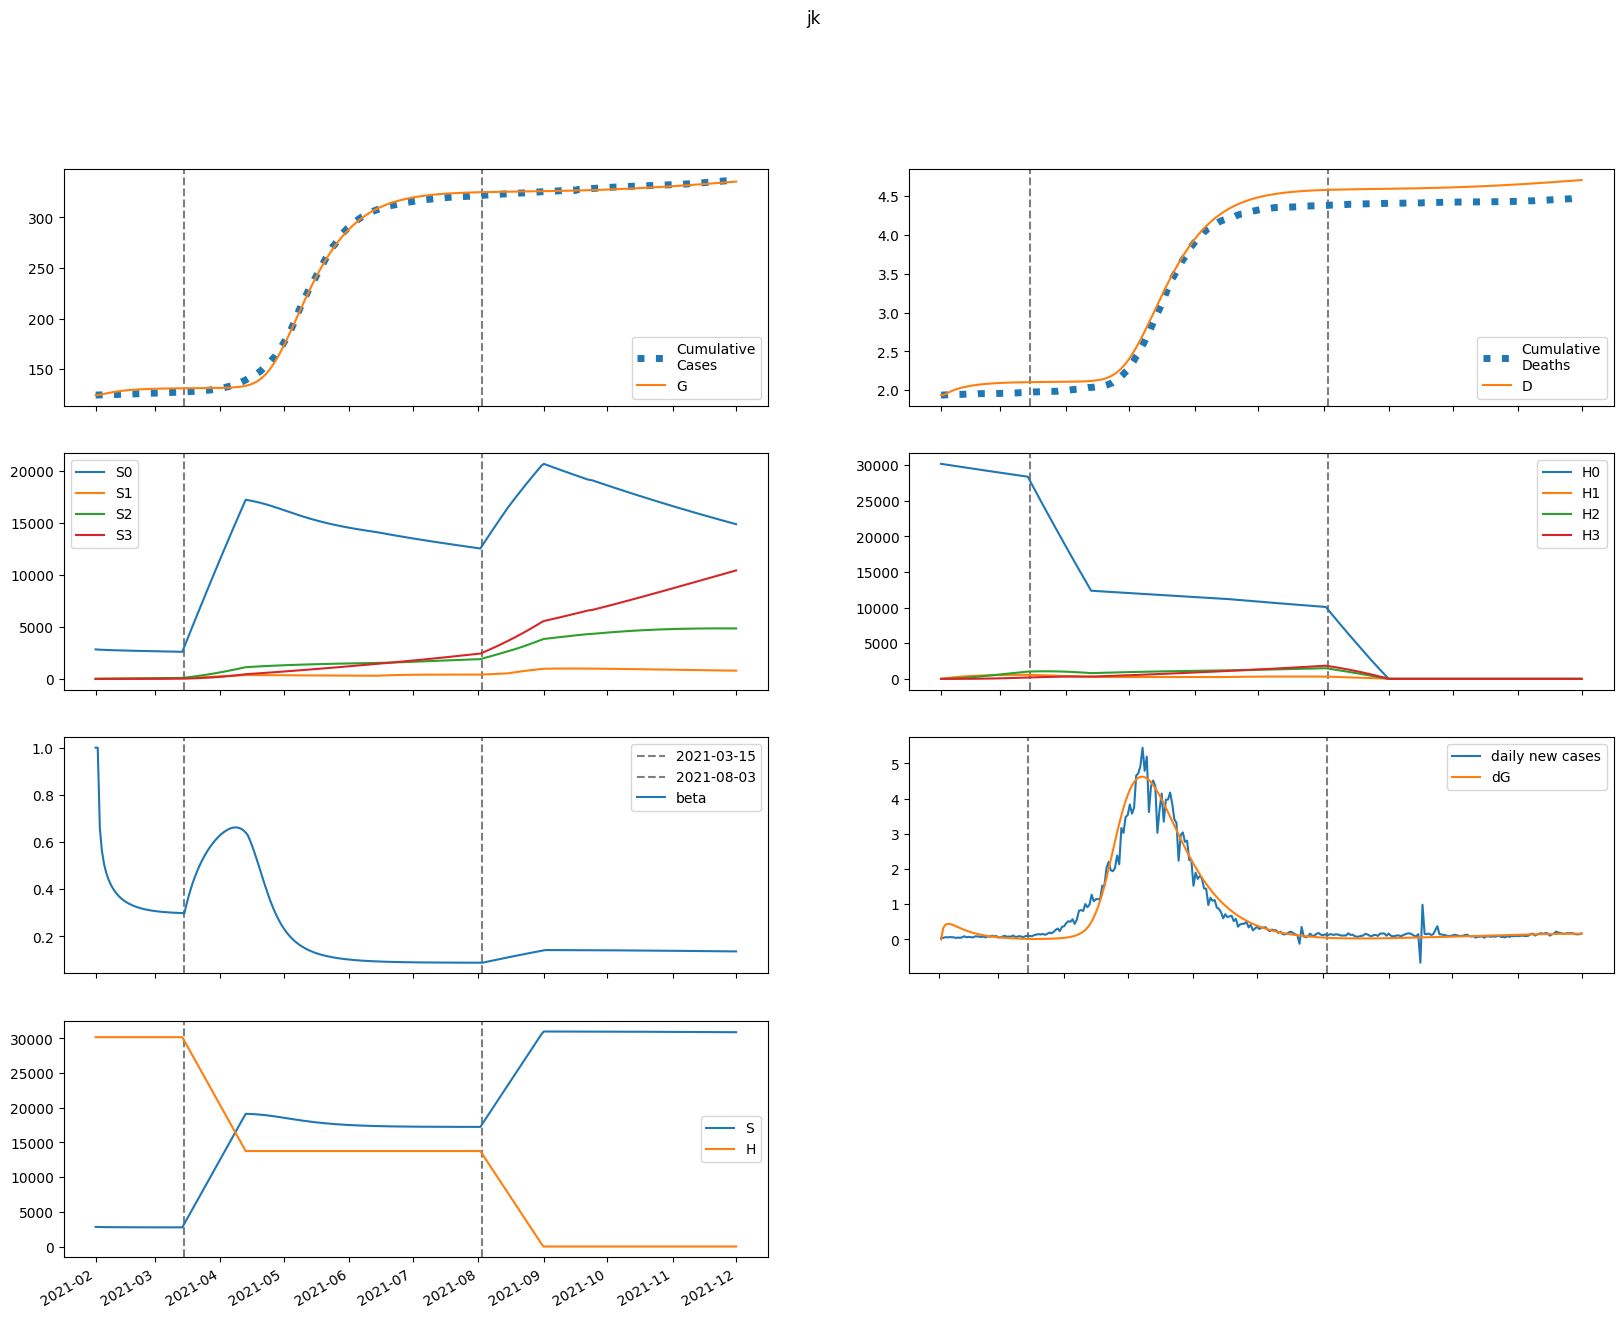

The data file committed next to this chart (first rows):
series, 2021-02-01, 2021-02-02, 2021-02-03, 2021-02-04, 2021-02-05, 2021-02-06, 2021-02-07, 2021-02-08, 2021-02-09, 2021-02-10, 2021-02-11, 2021-02-12, 2021-02-13, 2021-02-14, 2021-02-15, 2021-02-16, 2021-02-17, 2021-02-18, 2021-02-19, 2021-02-20, 2021-02-21, 2021-02-22, 2021-02-23
S, 2831228, 2816383, 2808801, 2803340, 2798985, 2795324, 2792154, 2789360, 2786870, 2784635, 2782621, 2780802, 2779154, 2777662, 2776308, 2775079, 2773965, 2772953, 2772034, 2771201, 2770444, 2769757, 2769133
E, 0.0, 14845, 19236, 20560, 20495, 19749, 18672, 17452, 16190, 14943, 13744, 12609, 11545, 10555, 9640, 8795, 8019, 7306, 6654, 6057, 5512, 5014, 4559
I, 6432, 3859, 2635, 1994, 1639, 1424, 1279, 1169, 1077, 994, 917.7, 846.2, 778.8, 715.5, 656.3, 601, 549.7, 502.2, 458.4, 418.1, 381.1, 347.2, 316.1
A, 57888, 46310, 39921, 35659, 32506, 29971, 27798, 25852, 24059, 22380, 20796, 19296, 17877, 16536, 15271, 14082, 12968, 11926, 10955, 10051, 9213, 8437, 7720
IH, 0.0, 1286, 1617, 1588, 1442, 1275, 1122, 992.5, 885.5, 796.8, 722, 657.7, 601.1, 550.5, 504.6, 462.6, 424, 388.4, 355.5, 325.1, 297.1, 271.3, 247.6
IN, 1286, 2316, 2624, 2626, 2500, 2328, 2147, 1973, 1812, 1665, 1531, 1408, 1296, 1193, 1097, 1009, 927.4, 851.8, 781.9, 717.2, 657.4, 602.1, 551.2
D, 1936, 1936, 1947, 1962, 1976, 1988, 1999, 2009, 2018, 2026, 2033, 2039, 2045, 2050, 2055, 2060, 2064, 2067, 2071, 2074, 2077, 2079, 2082
R, 0.0, 11835, 21990, 31040, 39229, 46712, 53598, 59963, 65860, 71330, 76406, 81113, 85474, 89510, 93239, 96682, 99855, 102776, 105461, 107927, 110190, 112263, 114162
G, 124506, 124506, 124825, 125239, 125681, 126122, 126546, 126948, 127323, 127671, 127992, 128288, 128559, 128807, 129034, 129241, 129430, 129603, 129760, 129903, 130033, 130152, 130260
H, 30178293, 30178293, 30178293, 30178293, 30178293, 30178293, 30178293, 30178293, 30178293, 30178293, 30178293, 30178293, 30178293, 30178293, 30178293, 30178293, 30178293, 30178293, 30178293, 30178293, 30178293, 30178293, 30178293
S0, 2831228, 2812159, 2800381, 2790744, 2782227, 2774419, 2767114, 2760196, 2753592, 2747253, 2741144, 2735238, 2729512, 2723948, 2718531, 2713247, 2708082, 2703028, 2698073, 2693210, 2688429, 2683725, 2679090
E0, 0.0, 14845, 19224, 20536, 20457, 19699, 18611, 17381, 16112, 14859, 13655, 12516, 11450, 10460, 9544, 8701, 7926, 7216, 6566, 5972, 5429, 4935, 4484
I0, 6432, 3859, 2635, 1994, 1638, 1423, 1277, 1166, 1074, 990.6, 913.8, 841.9, 774.3, 710.8, 651.4, 596, 544.7, 497.2, 453.5, 413.3, 376.4, 342.6, 311.6
A0, 57888, 46310, 39921, 35657, 32499, 29958, 27779, 25824, 24023, 22336, 20744, 19238, 17812, 16466, 15197, 14004, 12887, 11844, 10871, 9967, 9130, 8354, 7638
IH0, 0.0, 1286, 1617, 1588, 1442, 1274, 1121, 991.9, 884.6, 795.6, 720.6, 655.9, 599.1, 548.3, 502.2, 460, 421.3, 385.6, 352.7, 322.3, 294.3, 268.5, 244.8
IN0, 1286, 2316, 2624, 2626, 2500, 2328, 2147, 1973, 1811, 1664, 1529, 1406, 1293, 1189, 1094, 1005, 923.4, 847.7, 777.6, 712.8, 652.9, 597.6, 546.6
D0, 1936, 1936, 1947, 1962, 1976, 1988, 1999, 2009, 2018, 2026, 2033, 2039, 2045, 2050, 2055, 2059, 2063, 2067, 2071, 2074, 2076, 2079, 2081
R0, 0.0, 11835, 21990, 31040, 39228, 46711, 53594, 59954, 65845, 71308, 76374, 81070, 85419, 89440, 93155, 96581, 99737, 102640, 105307, 107755, 109998, 112053, 113934
G0, 124506, 124506, 124825, 125239, 125680, 126120, 126543, 126944, 127317, 127664, 127983, 128277, 128546, 128792, 129017, 129222, 129409, 129580, 129735, 129876, 130005, 130121, 130227
H0, 30178293, 30133025, 30087826, 30042694, 29997630, 29952633, 29907704, 29862843, 29818049, 29773322, 29728662, 29684069, 29639542, 29595083, 29550691, 29506365, 29462105, 29417912, 29373785, 29329724, 29285730, 29241801, 29197938
S1, 0.0, 4225, 8119, 11717, 15043, 18118, 20962, 23591, 26023, 28272, 30352, 32274, 34051, 35694, 37212, 38615, 39910, 41107, 42211, 43230, 44170, 45036, 45834
E1, 0.0, 0.0, 11.37, 24.71, 37.61, 49.2, 59.18, 67.45, 74.04, 79.02, 82.52, 84.68, 85.65, 85.59, 84.66, 83, 80.75, 78.04, 74.97, 71.64, 68.14, 64.54, 60.91
I1, 0.0, 0.0, 0.0, 0.2446, 0.6781, 1.216, 1.787, 2.345, 2.857, 3.306, 3.683, 3.984, 4.211, 4.368, 4.461, 4.497, 4.483, 4.426, 4.333, 4.212, 4.068, 3.906, 3.731
A1, 0.0, 0.0, 0.0, 2.201, 6.543, 12.51, 19.53, 27.08, 34.72, 42.1, 48.97, 55.15, 60.5, 64.98, 68.54, 71.22, 73.04, 74.06, 74.35, 73.98, 73.05, 71.63, 69.79
IH1, 0.0, 0.0, 0.0, 0.0, 0.04891, 0.1677, 0.3533, 0.5894, 0.856, 1.134, 1.406, 1.66, 1.887, 2.081, 2.24, 2.363, 2.451, 2.506, 2.531, 2.529, 2.503, 2.457, 2.395
IN1, 0.0, 0.0, 0.0, 0.0, 0.04891, 0.1748, 0.3829, 0.6638, 1, 1.371, 1.758, 2.143, 2.511, 2.851, 3.155, 3.416, 3.632, 3.802, 3.927, 4.008, 4.049, 4.053, 4.023
D1, 0.0, 0.0, 0.0, 0.0, 0.0, 0.0004303, 0.001906, 0.005014, 0.0102, 0.01773, 0.0277, 0.04007, 0.05467, 0.07126, 0.08957, 0.1093, 0.1301, 0.1516, 0.1737, 0.1959, 0.2182, 0.2402, 0.2618
R1, 0.0, 0.0, 0.0, 0.0, 0.4402, 1.775, 4.369, 8.47, 14.22, 21.64, 30.72, 41.33, 53.35, 66.58, 80.84, 95.93, 111.7, 127.8, 144.2, 160.7, 177.2, 193.4, 209.4
G1, 0.0, 0.0, 0.0, 0.2446, 0.7759, 1.585, 2.643, 3.915, 5.365, 6.957, 8.657, 10.43, 12.25, 14.09, 15.93, 17.75, 19.54, 21.27, 22.95, 24.56, 26.1, 27.57, 28.96
H1, 0.0, 45267, 87234, 126134, 162189, 195600, 226558, 255237, 281800, 306398, 329173, 350253, 369761, 387809, 404501, 419934, 434198, 447377, 459549, 470785, 481152, 490712, 499524
S2, 0.0, 0.0, 300.9, 876, 1701, 2753, 4012, 5458, 7075, 8846, 10757, 12793, 14942, 17192, 19533, 21954, 24447, 27002, 29613, 32271, 34971, 37706, 40470
E2, 0.0, 0.0, 0.0, 0.2048, 0.6372, 1.279, 2.097, 3.053, 4.104, 5.211, 6.334, 7.441, 8.501, 9.493, 10.4, 11.2, 11.9, 12.48, 12.95, 13.3, 13.55, 13.7, 13.76
I2, 0.0, 0.0, 0.0, 0.0, 0.004403, 0.01634, 0.03731, 0.06748, 0.1061, 0.1519, 0.2032, 0.2581, 0.3148, 0.3717, 0.4271, 0.4798, 0.5287, 0.573, 0.6121, 0.6457, 0.6735, 0.6955, 0.712
A2, 0.0, 0.0, 0.0, 0.0, 0.03963, 0.155, 0.3715, 0.703, 1.153, 1.717, 2.382, 3.131, 3.945, 4.801, 5.678, 6.554, 7.411, 8.231, 8.999, 9.705, 10.34, 10.89, 11.37
IH2, 0.0, 0.0, 0.0, 0.0, 0.0, 0.0008807, 0.003847, 0.009987, 0.02005, 0.03439, 0.05297, 0.07542, 0.1011, 0.1294, 0.1593, 0.19, 0.2208, 0.2507, 0.2792, 0.3058, 0.3299, 0.3514, 0.3698
IN2, 0.0, 0.0, 0.0, 0.0, 0.0, 0.0008807, 0.003973, 0.01064, 0.02201, 0.03883, 0.06145, 0.0898, 0.1235, 0.1617, 0.2037, 0.2484, 0.2947, 0.3415, 0.3878, 0.4327, 0.4753, 0.5149, 0.551
D2, 0.0, 0.0, 0.0, 0.0, 0.0, 0.0, 7.747383296155864e-06, 4.158887059025238e-05, 0.0001294, 0.0003059, 0.0006084, 0.001074, 0.001738, 0.002628, 0.003766, 0.005167, 0.006839, 0.008781, 0.01099, 0.01344, 0.01613, 0.01904, 0.02213
R2, 0.0, 0.0, 0.0, 0.0, 0.0, 0.007926, 0.0394, 0.1158, 0.2619, 0.5036, 0.8662, 1.373, 2.042, 2.889, 3.925, 5.155, 6.579, 8.194, 9.992, 11.96, 14.09, 16.37, 18.77
G2, 0.0, 0.0, 0.0, 0.0, 0.004403, 0.0181, 0.0456, 0.0907, 0.1563, 0.2446, 0.3566, 0.4928, 0.6528, 0.8356, 1.04, 1.263, 1.504, 1.76, 2.028, 2.307, 2.593, 2.884, 3.179
H2, 0.0, 0.0, 3233, 9426, 18323, 29690, 43308, 58975, 76504, 95722, 116468, 138594, 161962, 186445, 211927, 238297, 265455, 293309, 321773, 350767, 380219, 410060, 440229
S3, 0.0, 0.0, 0.0, 3.58, 14, 34.24, 66.99, 114.7, 179.6, 263.8, 369.1, 497, 649.3, 827, 1032, 1264, 1525, 1816, 2137, 2490, 2874, 3290, 3739
E3, 0.0, 0.0, 0.0, 0.0, 0.001113, 0.004537, 0.01133, 0.02231, 0.03803, 0.05871, 0.08432, 0.1146, 0.149, 0.187, 0.2277, 0.2705, 0.3144, 0.3588, 0.4028, 0.4457, 0.487, 0.5261, 0.5626
I3, 0.0, 0.0, 0.0, 0.0, 0.0, 2.3925935037779438e-05, 0.0001119, 0.0003108, 0.0006663, 0.001217, 0.001993, 0.003009, 0.004269, 0.005766, 0.00748, 0.009385, 0.01145, 0.01363, 0.01589, 0.0182, 0.0205, 0.02277, 0.02498
A3, 0.0, 0.0, 0.0, 0.0, 0.0, 0.0002153, 0.00105, 0.003033, 0.006745, 0.01275, 0.02156, 0.03357, 0.04903, 0.06806, 0.09063, 0.1166, 0.1456, 0.1773, 0.2113, 0.247, 0.2838, 0.3213, 0.3589
IH3, 0.0, 0.0, 0.0, 0.0, 0.0, 0.0, 4.785187007555888e-06, 2.552500036045201e-05, 7.891768584183999e-05, 0.0001851, 0.000365, 0.0006382, 0.001021, 0.001524, 0.002154, 0.00291, 0.003788, 0.004777, 0.005863, 0.007028, 0.008254, 0.009521, 0.01081
IN3, 0.0, 0.0, 0.0, 0.0, 0.0, 0.0, 4.785187007555888e-06, 2.6210876173733563e-05, 8.312496459058201e-05, 0.0001998, 0.0004033, 0.0007212, 0.001179, 0.001797, 0.002591, 0.003568, 0.004732, 0.006075, 0.007586, 0.009247, 0.01104, 0.01293, 0.0149
D3, 0.0, 0.0, 0.0, 0.0, 0.0, 0.0, 0.0, 4.209537154725446e-08, 2.6663923414246823e-07, 9.608794596375546e-07, 2.588996886285838e-06, 5.7999901851046855e-06, 1.1414592672412144e-05, 2.03951275610242e-05, 3.380346711791874e-05, 5.2752476233967896e-05, 7.835584173318873e-05, 0.0001117, 0.0001537, 0.0002053, 0.0002671, 0.0003397, 0.0004235
R3, 0.0, 0.0, 0.0, 0.0, 0.0, 0.0, 4.3066683068003e-05, 0.0002557, 0.000876, 0.002268, 0.004921, 0.009436, 0.01651, 0.02689, 0.04137, 0.06074, 0.08574, 0.1171, 0.1554, 0.2011, 0.2547, 0.3164, 0.3865
G3, 0.0, 0.0, 0.0, 0.0, 0.0, 2.3925935037779438e-05, 0.0001215, 0.0003651, 0.0008449, 0.001663, 0.002925, 0.004738, 0.007202, 0.01041, 0.01443, 0.01932, 0.02514, 0.0319, 0.03962, 0.04828, 0.05786, 0.06833, 0.07964
H3, 0.0, 0.0, 0.0, 38.49, 150.7, 368.8, 722.3, 1238, 1940, 2851, 3990, 5377, 7027, 8955, 11174, 13697, 16534, 19694, 23186, 27017, 31193, 35719, 40601
beta, 1.0, 1, 0.6583, 0.5605, 0.5063, 0.47, 0.4434, 0.4226, 0.4058, 0.392, 0.3803, 0.3704, 0.3619, 0.3545, 0.3481, 0.3424, 0.3375, 0.3331, 0.3292, 0.3257, 0.3227, 0.32, 0.3175
